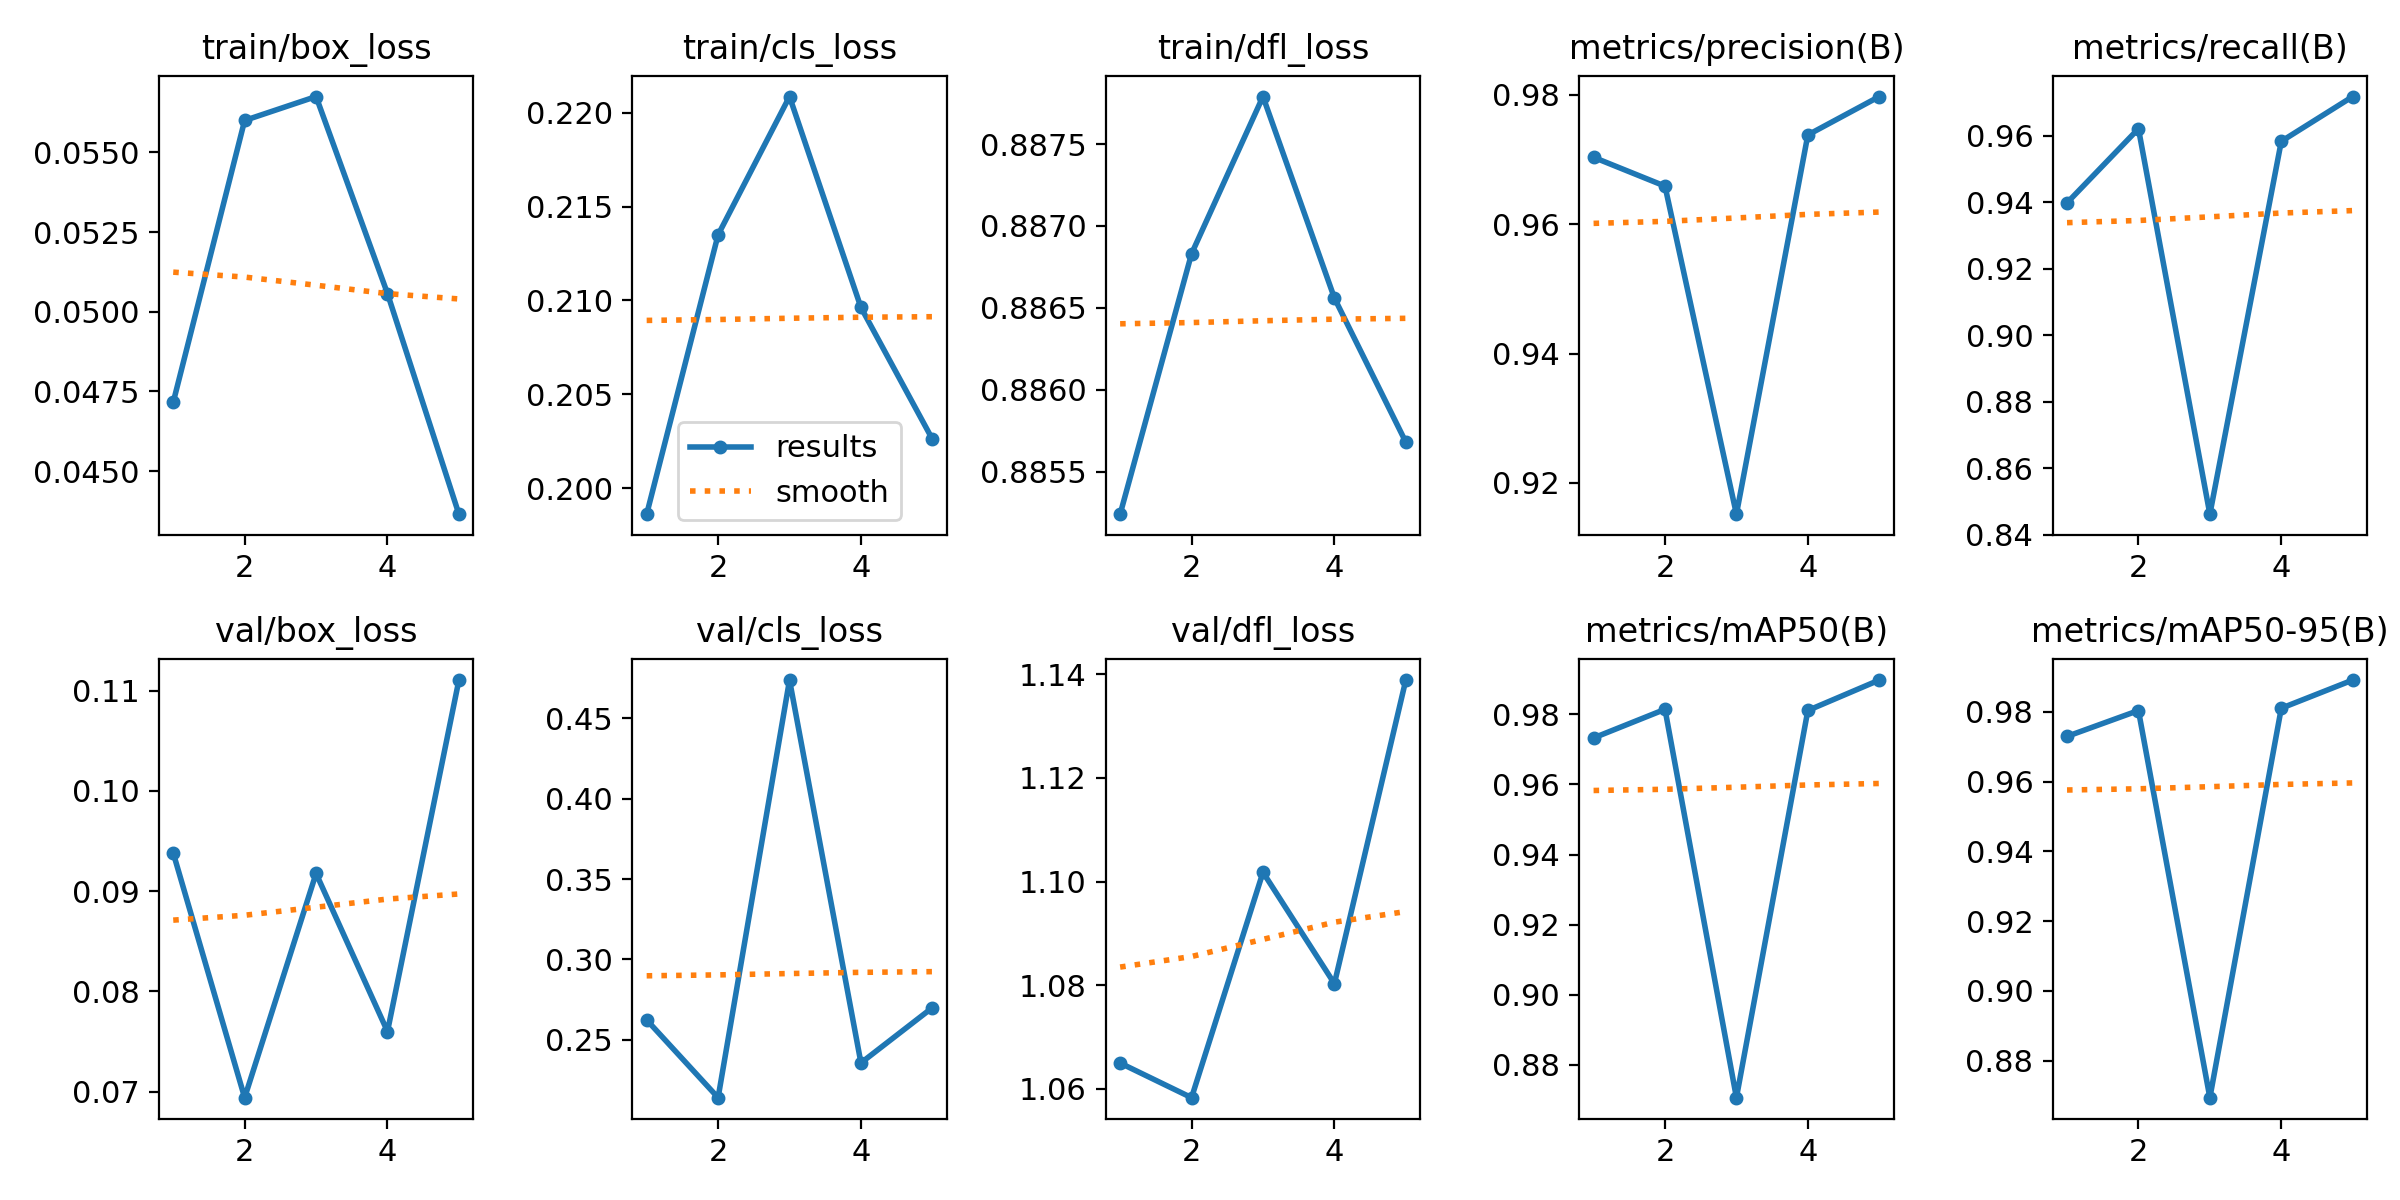

The file beside this chart, header and first rows:
epoch, time, train/box_loss, train/cls_loss, train/dfl_loss, metrics/precision(B), metrics/recall(B), metrics/mAP50(B), metrics/mAP50-95(B), val/box_loss, val/cls_loss, val/dfl_loss, lr/pg0, lr/pg1, lr/pg2
1, 1265, 0.04716, 0.1986, 0.8852, 0.9704, 0.9398, 0.9733, 0.973, 0.09381, 0.2624, 1.065, 0.0002379, 0.0002379, 0.0002379
2, 2495, 0.056, 0.2135, 0.8868, 0.9659, 0.9621, 0.9814, 0.9804, 0.0694, 0.214, 1.058, 0.0003816, 0.0003816, 0.0003816
3, 3990, 0.05675, 0.2209, 0.8878, 0.9152, 0.8461, 0.8707, 0.8694, 0.09177, 0.4738, 1.102, 0.0004312, 0.0004312, 0.0004312
4, 5233, 0.05057, 0.2096, 0.8866, 0.9738, 0.9583, 0.9811, 0.9811, 0.076, 0.2356, 1.08, 0.0002899, 0.0002899, 0.0002899
5, 6207, 0.04365, 0.2026, 0.8857, 0.9798, 0.9717, 0.9898, 0.9891, 0.1111, 0.27, 1.139, 0.0001485, 0.0001485, 0.0001485
